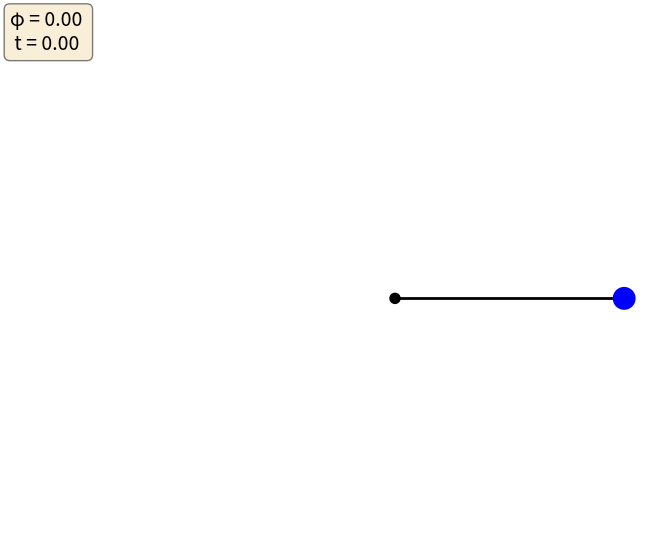

Python code for this plot: (Note: this script raises an exception after producing the figure.)
import numpy as np
import matplotlib.pyplot as plt

from scipy.integrate import solve_ivp
from numpy import sin, cos, pi
from matplotlib.patches import Circle

def deriv(t, y, w, g, q):
    theta = y[0]
    thetadot = y[1]
    
    phi = w*t
    
    thetaddot = - thetadot / q - sin(theta) + g*cos(phi)
    
    return np.array([thetadot, thetaddot])

def simulate(y0, t0, tf, N):
    sol = solve_ivp(deriv, (0, tf), y0, t_eval=np.linspace(t0, tf, N), args=(w, g, q, ))    
    return np.array([sol.y[0], sol.y[1], sol.t])

def SetSim():
    global w
    global q
    global g
    global theta_0
    global thetadot_0
    
    print("Enter equation paramters.")
    w = float(input("Omega: "))
    q = float(input("q: "))
    g = float(input("g: "))

    print()

    print("Enter initial conditions.")
    theta_0 = float(input("Enter initial angle: "))
    thetadot_0 = float(input("Enter initial angular velocity: "))

    print()

    tf = input("Enter simulation duration: ")
    
def MakePlots(G):
    for g in G:
        print("g = {}".format(g))    
        
        params = np.array([w, q, g])
        sol1 = simulate(y0, params, t0, tf, N)
        sol2 = simulate(y0, params, 30*2*pi/w, 5030*2*pi/w, 5001)
        
        fig = plt.figure(figsize=(7,7))
        ax1 = fig.add_subplot(211)
        ax2 = fig.add_subplot(212)

        i = 0        
        for angle in sol1[0]:    
            sgn = angle / np.abs(angle)
            result = angle - sgn*int((np.abs(np.degrees(angle)) + 180)/360)*2*np.pi
            sol1[0,i] = result            
            i += 1
            
        i = 0
        for angle in sol2[0]:    
            sgn = angle / np.abs(angle)
            result = angle - sgn*int((np.abs(np.degrees(angle)) + 180)/360)*2*np.pi
            sol2[0,i] = result            
            i += 1

        ax1.scatter(sol1[0], sol1[1], s=1, c='black')
        ax1.set_xlim([-pi,pi])
        ax1.axhline(color='black')
        ax1.axvline(color='black')
        ax1.set_xlabel("\u03b8 [rad]")
        ax1.set_ylabel("\u03c9 [rad/s]")
        ax1.set_title("Phase Diagram | g = {:.3f}".format(g), fontsize=20)
        
        ax2.scatter(sol2[0], sol2[1], s=1, c='black', marker='s')
        ax2.set_xlim([-pi,pi])
        ax2.axhline(color='black')
        ax2.axvline(color='black')
        ax2.set_xlabel("\u03b8 [rad]")
        ax2.set_ylabel("\u03c9 [rad/s]")
        ax2.set_title("Poincare Map | g = {:.3f}".format(g), fontsize=20)
        
        fig.subplots_adjust(hspace=0.4)
        fig.savefig("PhaseAndPoincare_frames/specific/phase_poincare_diag{}.png".format(int(g*100)))
        plt.close(fig)
        
def MakeFrames():

    sol = solve_ivp(deriv, (0, tf), y0, t_eval=np.linspace(t0, tf, N), args=(w, g, q, ))
    
    th = sol.y[0]
    X = cos(th)
    Y = sin(th)
    t = sol.t

    dt = t[1] - t[0]
    R = 0.05
    trail_duration = 1
    trail_length = int(trail_duration / dt)

    # Make an image every di time points, corresponding to a frame rate of fps
    # frames per second.
    # Frame rate, s-1
    fps = 30
    di = round(1/fps/dt)

    fig = plt.figure(figsize=(8.3333, 6.25), dpi=72)
    ax = fig.add_subplot(111)

    for i in range(0, t.size, di):
        ax.plot([0, X[i]], [0, Y[i]], lw=2, c='k')

        # Draw Circles
        c_pivot = Circle((0,0), R/2, fc='k', zorder=10)
        c_ball = Circle((X[i],Y[i]), R, fc='b', zorder=10)
        ax.add_patch(c_pivot)
        ax.add_patch(c_ball)

        # Draw Trail
        ns = 20
        s = trail_length // ns
        
        for j in range(ns):
            imin = i - (ns-j)*s
            if imin < 0:
                continue
            imax = imin + s + 1
            alpha = (j/ns)**2
            ax.plot(X[imin:imax], Y[imin:imax], c='r', solid_capstyle='butt', lw=2, alpha=alpha)
            
        # Centre the image on the fixed anchor point, and ensure the axes are equal
        ax.set_xlim(-1-R, R+1)
        ax.set_ylim(-1-R, 1+R)
        ax.set_aspect('equal', adjustable='box')

        # Text-box printing total time elapsed
        textstr = '\u03c6 = {:.2f} \n t = {:.2f}'.format(th[i], t[i])
        props = dict(boxstyle='round', facecolor='wheat', alpha=0.5)
        ax.text(-0.3, 1.1, textstr, transform=ax.transAxes, fontsize=14, verticalalignment='top', bbox=props)

        plt.axis('off')
        plt.savefig('anim_frames/_img_{frame:04d}.png'.format(frame = i//di), dpi=72)
        plt.cla()

w = 2/3
q = 2
#G = np.linspace(0.7, 2, 200)
#G = [0.9, 1.07, 1.15, 1.35, 1.45, 1.50]
g = 1.15

theta_0 = 0
thetadot_0 = 0.2

t0 = 0
tf = 30

N = 10000
#SetSim()

y0 = np.array([theta_0, thetadot_0])

MakeFrames()